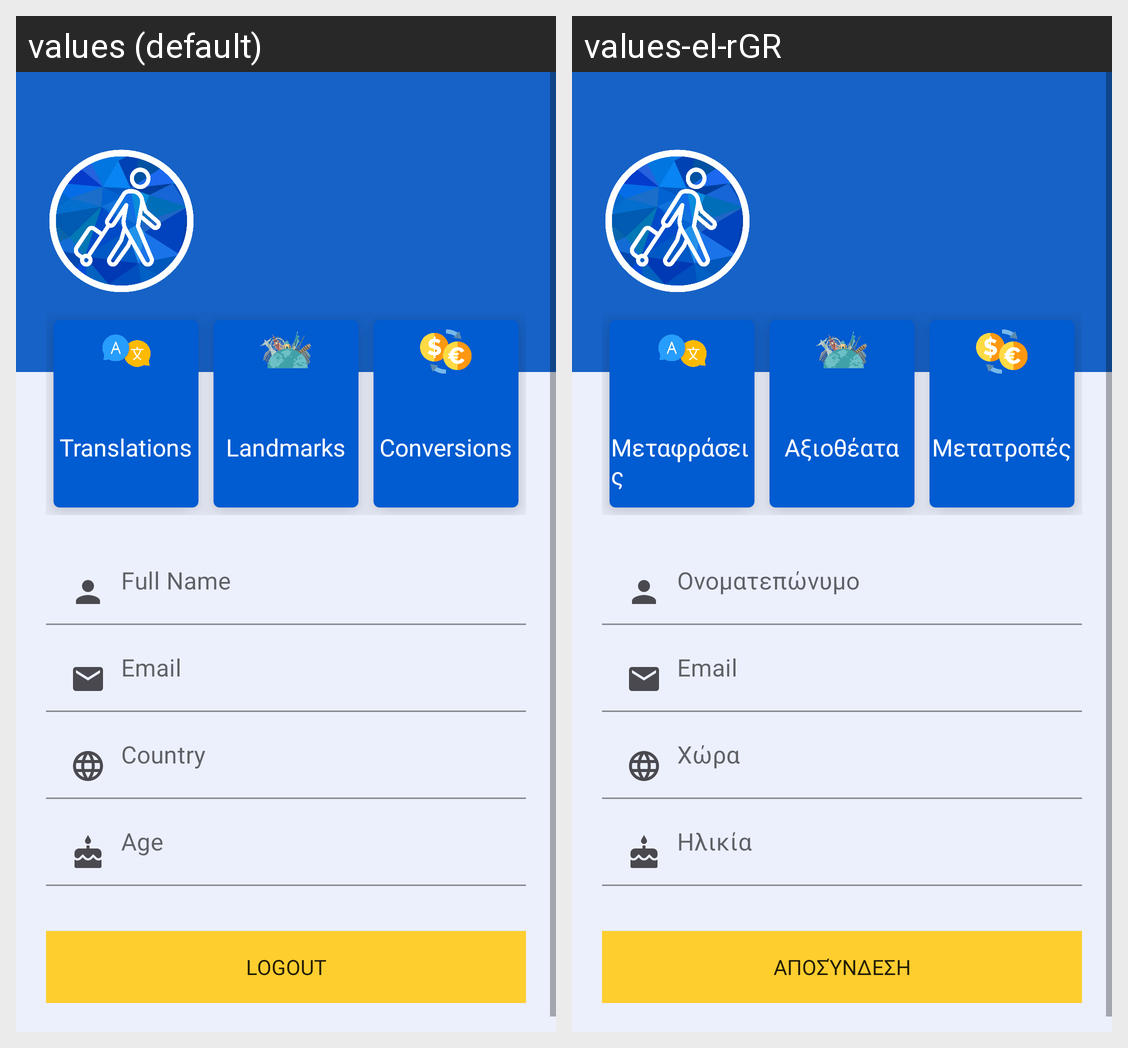

Here is an Android app screen in its default locale and in the app's own translations. Write out the translated-string differences for the strings that appear on this screen.
Android screen res/layout/activity_user_profile.xml rendered under 2 locales, left to right: values (default), values-el-rGR. Device: Nexus 5 (rendered at 1080×1920; each locale shown at half size, 540×960, under a caption strip naming it); theme Theme.Globe.
Strings drawn on this screen, with the default value and each locale's value (text and hints the layout hard-codes, and strings that could not be matched under every locale, appear in the picture but are not listed):

translations
  values: Translations
  values-el-rGR: Μεταφράσεις

landmarks
  values: Landmarks
  values-el-rGR: Αξιοθέατα

conversions
  values: Conversions
  values-el-rGR: Μετατροπές

full_name
  values: Full Name
  values-el-rGR: Ονοματεπώνυμο

email_hint
  values: Email
  values-el-rGR: Email  [not translated; the default value is used]

country
  values: Country
  values-el-rGR: Χώρα

age
  values: Age
  values-el-rGR: Ηλικία

logout
  values: Logout
  values-el-rGR: Αποσύνδεση
